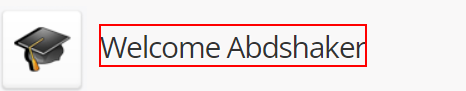
Task: Robotic Enterprise Framework
Workflow: General_NavigateTo

Step 1 [try]: find the heading 'Welcome*' in window 'Dashboard' (msedge.exe)

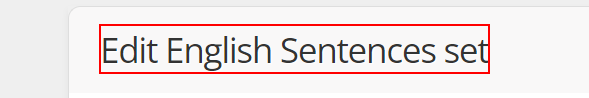
Step 2 [try]: find the heading 'Edit*' in window 'Cram' (msedge.exe)